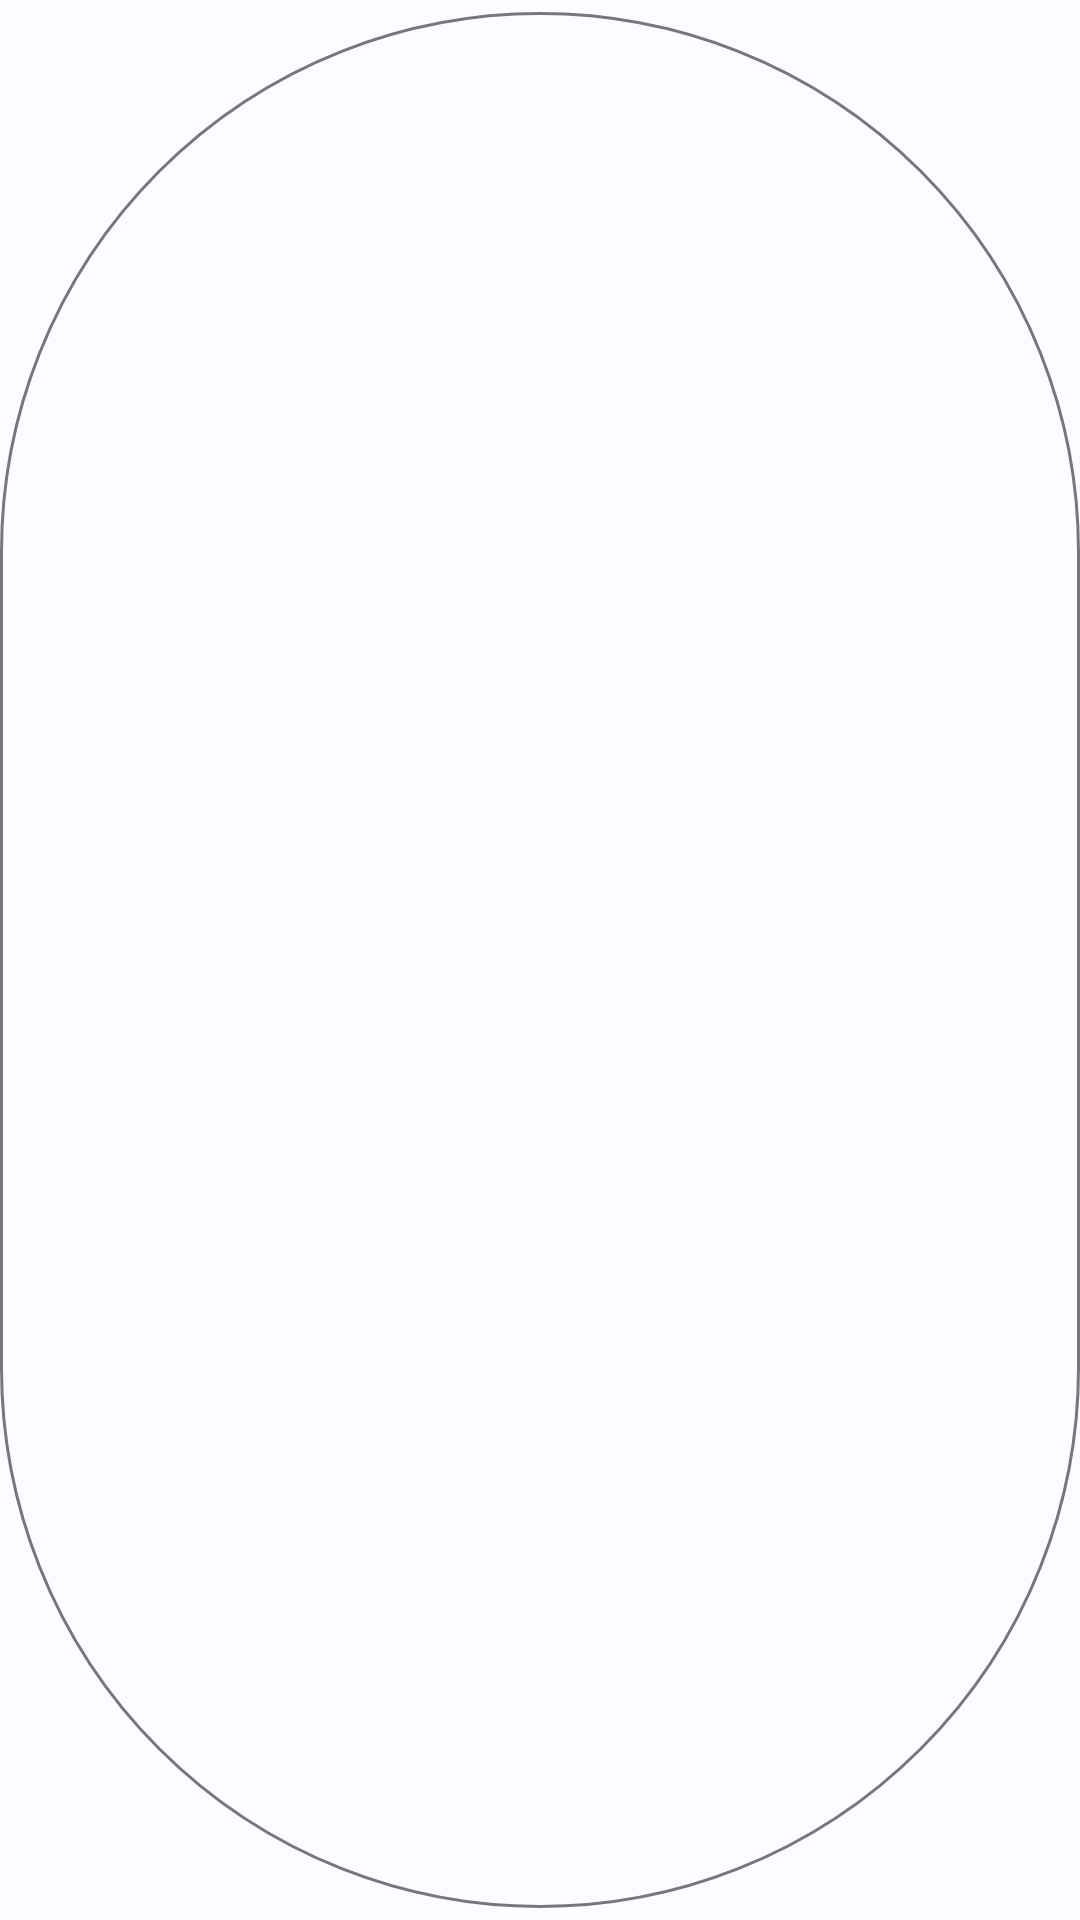

This screen was rendered from an Android layout file. Write that file and the resources it references.
<!-- AndroidManifest.xml: application theme Theme.VTheme -->
<!-- res/layout/layout_materialbutton_outlinedbutton.xml -->
<?xml version="1.0" encoding="utf-8" ?>
<com.google.android.material.button.MaterialButton xmlns:android="http://schemas.android.com/apk/res/android" style="@style/Widget.Material3.Button.OutlinedButton" />
<!-- resources referenced by this layout -->
<resources>
  <style name="Theme.VTheme" parent="Base.Theme" />
  <color name="default_primary">#0057CE</color>
  <color name="default_onPrimary">#FFFFFF</color>
  <color name="default_primaryContainer">#D8E2FF</color>
  <color name="default_onPrimaryContainer">#001947</color>
  <color name="default_secondary">#0057CE</color>
  <color name="default_onSecondary">#FFFFFF</color>
  <color name="default_secondaryContainer">#D8E2FF</color>
  <color name="default_onSecondaryContainer">#001947</color>
  <color name="default_tertiary">#006E17</color>
  <color name="default_onTertiary">#FFFFFF</color>
  <color name="default_tertiaryContainer">#95F990</color>
  <color name="default_onTertiaryContainer">#002202</color>
  <color name="default_background">#FDFBFF</color>
  <color name="default_onBackground">#1B1B1E</color>
  <color name="default_surface">#FDFBFF</color>
  <color name="default_onSurface">#1B1B1E</color>
  <color name="default_surfaceVariant">#E1E2EC</color>
  <color name="default_onSurfaceVariant">#44464E</color>
  <color name="default_outline">#757780</color>
  <color name="default_inverseOnSurface">#F2F0F4</color>
  <color name="default_inverseSurface">#303033</color>
  <color name="default_primaryInverse">#AEC6FF</color>
  <color name="error">#BA1B1B</color>
  <color name="onError">#FFFFFF</color>
  <color name="errorContainer">#FFDAD4</color>
  <color name="onErrorContainer">#410001</color>
  <color name="divider_default">@color/md_black_1000_12</color>
  <color name="surface_amoled">#000001</color>
  <style name="TextAppearance.Widget.Menu" parent="TextAppearance.AppCompat.Menu">
          <item name="android:textColor">?attr/colorOnBackground</item>
      </style>
  <style name="ThemeOverlay.MaterialAlertDialog" parent="ThemeOverlay.Material3.MaterialAlertDialog">
          <item name="android:background">?attr/colorSurface</item>
          <item name="android:textColorPrimary">?attr/colorOnSurface</item>
          <item name="android:textColor">?attr/colorOnSurface</item>
      </style>
  <style name="TextAppearance.Widget.Button" parent="TextAppearance.Material3.TitleSmall" />
  <style name="Theme.ActionButton.Overflow" parent="Widget.AppCompat.ActionButton.Overflow">
          <item name="android:tint">?attr/colorOnSurface</item>
      </style>
  <style name="Theme.ActionMode.CloseButton" parent="Widget.AppCompat.ActionButton.CloseMode">
          <item name="android:tint">?attr/colorOnSurface</item>
      </style>
  <style name="ThemeOverlay.BottomSheetDialog" parent="ThemeOverlay.Material3.BottomSheetDialog">
          <item name="bottomSheetStyle">@style/Widget.BottomSheet.Modal</item>
          <item name="android:windowAnimationStyle">@style/Animation.BottomSheetDialog</item>
      </style>
  <style name="Widget.Switch" parent="Widget.Material3.CompoundButton.Switch">
          <item name="materialThemeOverlay">@style/ThemeOverlay.Switch</item>
      </style>
  <style name="Widget.Slider" parent="Widget.Material3.Slider">
          <item name="labelBehavior">gone</item>
          <item name="tickVisible">false</item>
      </style>
  <color name="md_black_1000_12">#1F000000</color>
  <style name="Widget.BottomSheet.Modal" parent="Widget.Material3.BottomSheet.Modal">
          <item name="shapeAppearanceOverlay">@style/ShapeAppearanceOverlay.BottomSheet</item>
      </style>
  <style name="Animation.BottomSheetDialog" parent="Animation.AppCompat.Dialog">
          <item name="android:windowEnterAnimation">@anim/bottom_sheet_slide_in</item>
          <item name="android:windowExitAnimation">@anim/bottom_sheet_slide_out</item>
      </style>
  <style name="ThemeOverlay.Switch" parent="">
          <item name="elevationOverlayEnabled">@bool/elevationOverlayEnabled</item>
      </style>
  <dimen name="dialog_radius">15dp</dimen>
</resources>
